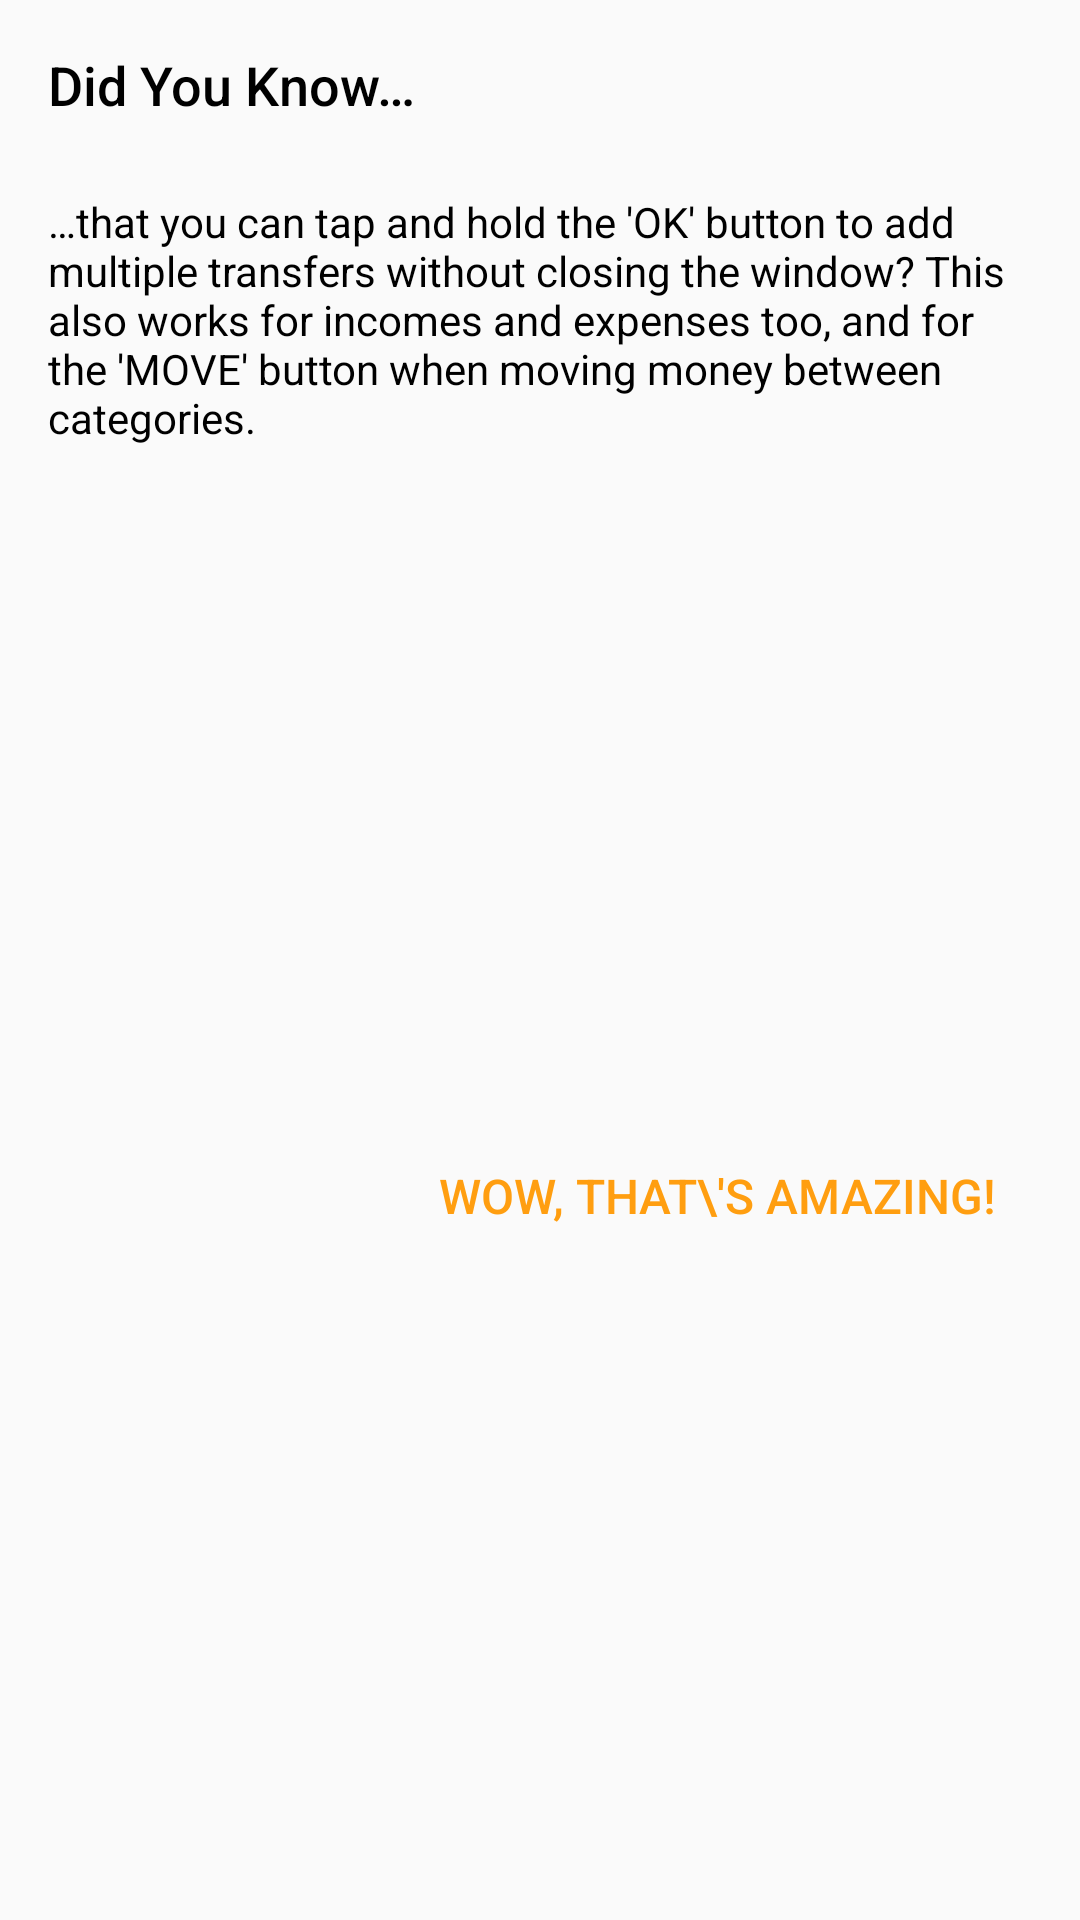

Here is an Android app screen rendered from its layout file. Give the layout XML and the strings, colors and styles it references.
<!-- AndroidManifest.xml: application theme AppTheme -->
<!-- res/layout/dialog_ok_button_info.xml -->
<?xml version="1.0" encoding="utf-8"?>

<layout
    xmlns:android="http://schemas.android.com/apk/res/android"
    xmlns:app="http://schemas.android.com/apk/res-auto">

    <androidx.constraintlayout.widget.ConstraintLayout
        android:layout_width="match_parent"
        android:layout_height="wrap_content">

        <TextView
            android:id="@+id/dobi_title"
            android:layout_width="wrap_content"
            android:layout_height="wrap_content"
            android:layout_marginStart="16dp"
            android:layout_marginTop="16dp"
            android:fontFamily="sans-serif-medium"
            android:text="Did You Know…"
            android:textColor="@android:color/black"
            android:textSize="18sp"
            app:layout_constraintStart_toStartOf="parent"
            app:layout_constraintTop_toTopOf="parent" />

        <TextView
            android:id="@+id/dobi_text"
            android:layout_width="0dp"
            android:layout_height="wrap_content"
            android:layout_marginStart="16dp"
            android:layout_marginTop="24dp"
            android:layout_marginEnd="16dp"
            android:text="@string/dobi_text"
            android:textColor="@android:color/black"
            app:layout_constraintEnd_toEndOf="parent"
            app:layout_constraintStart_toStartOf="parent"
            app:layout_constraintTop_toBottomOf="@+id/dobi_title" />

        <LinearLayout
            android:layout_width="match_parent"
            android:layout_height="wrap_content"
            android:layout_marginTop="24dp"
            android:layout_marginBottom="16dp"
            android:gravity="end"
            android:orientation="horizontal"
            app:layout_constraintBottom_toBottomOf="parent"
            app:layout_constraintTop_toBottomOf="@+id/dobi_text">

            <View
                android:layout_width="0dp"
                android:layout_height="match_parent"
                android:layout_weight="1" />

            <TextView
                android:id="@+id/dobi_ok"
                android:layout_width="wrap_content"
                android:layout_height="wrap_content"
                android:layout_marginEnd="12dp"
                android:background="?attr/selectableItemBackground"
                android:clickable="true"
                android:fontFamily="sans-serif-medium"
                android:padding="8dp"
                android:paddingStart="16dp"
                android:paddingEnd="16dp"
                android:text="WOW, THAT\'S AMAZING!"
                android:textColor="@color/colorAccent"
                android:textSize="16sp"
                android:focusable="true" />
        </LinearLayout>
    </androidx.constraintlayout.widget.ConstraintLayout>
</layout>
<!-- resources referenced by this layout -->
<resources>
  <color name="colorAccent">#ff9e10</color>
  <string name="dobi_text">…that you can tap and hold the \'OK\' button to add multiple transfers without closing the window? This also works for incomes and expenses too, and for the \'MOVE\' button when moving money between categories.</string>
  <style name="AppTheme" parent="Theme.AppCompat.DayNight.NoActionBar">
          <item name="colorPrimary">@color/colorPrimary</item>
          <item name="colorPrimaryDark">@color/colorPrimaryDark</item>
          <item name="colorAccent">@color/colorAccent</item>
  
  
      </style>
  <color name="colorPrimary">#004eb7</color>
  <color name="colorPrimaryDark">#002786</color>
</resources>
